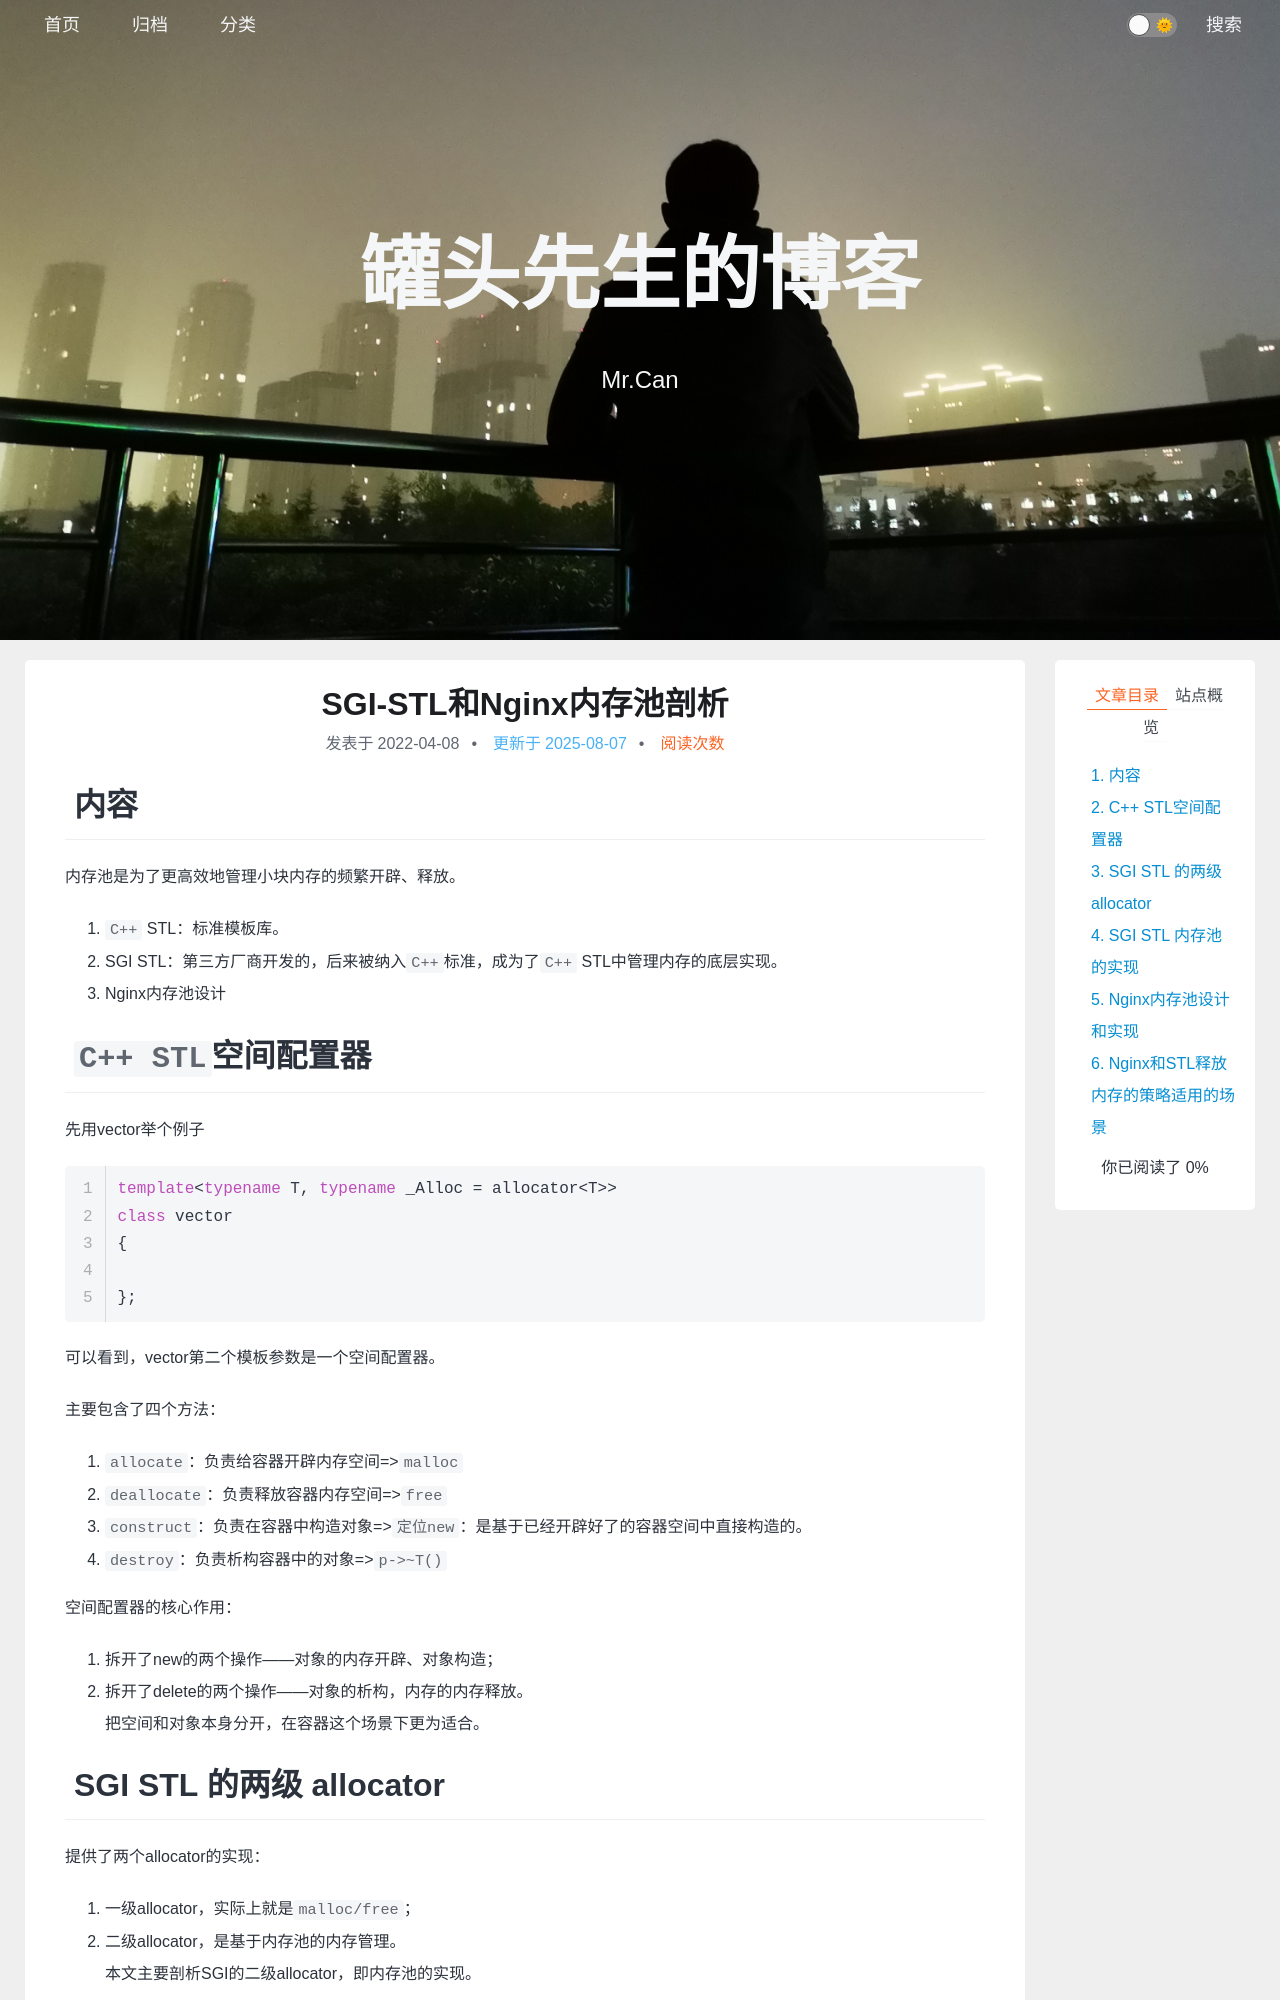

repository: xing-cg/xing-cg.github.io · page: 项目/SGI-STL和Nginx内存池剖析/index.html · generator: jekyll

---
title: SGI-STL和Nginx内存池剖析
categories:
  - - 项目
    - 内存池
  - - Cpp
    - STL
tags: 
date: 2022/4/8
updated: 2025/8/7
comments: 
published:
---
# 内容

内存池是为了更高效地管理小块内存的频繁开辟、释放。
1. `C++` STL：标准模板库。
2. SGI STL：第三方厂商开发的，后来被纳入`C++`标准，成为了`C++` STL中管理内存的底层实现。
3. Nginx内存池设计
# `C++ STL`空间配置器

先用vector举个例子

```cpp
template<typename T, typename _Alloc = allocator<T>>
class vector
{
    
};
```

可以看到，vector第二个模板参数是一个空间配置器。

主要包含了四个方法：
1. `allocate`：负责给容器开辟内存空间=>`malloc`
2. `deallocate`：负责释放容器内存空间=>`free`
3. `construct`：负责在容器中构造对象=>`定位new`：是基于已经开辟好了的容器空间中直接构造的。
4. `destroy`：负责析构容器中的对象=>`p->~T()`

空间配置器的核心作用：
1. 拆开了new的两个操作——对象的内存开辟、对象构造；
2. 拆开了delete的两个操作——对象的析构，内存的内存释放。
把空间和对象本身分开，在容器这个场景下更为适合。
# SGI STL 的两级 allocator

提供了两个allocator的实现：
1. 一级allocator，实际上就是`malloc/free`；
2. 二级allocator，是基于内存池的内存管理。
本文主要剖析SGI的二级allocator，即内存池的实现。

通过阅读源码，发现：

SGI STL底层对于容器的对象的构造、析构是通过自定义的全局模板函数Construct和Destroy完成的。
而点进去发现本质上仍是通过**定位new**、**调用对象的析构**函数完成的。这些都是内存申请、释放工作之外的动作。

因此，可以推断，SGI STL的空间配置器**主要工作的区别在于 allocate 和 deallocate**，即**对容器内存申请、释放的管理**。
# SGI STL 内存池的实现
内存池的粒度信息
```cpp
enum { _ALIGN = 8 };
enum { _MAX_BYTES = 128 };
enum { _NFREELISTS = 16 };
```
每一个内存chunk块的头信息
```cpp
union _Obj
{
    union _Obj* _M_free_list_link;
    char _M_client_data[1];
};
```
组织所有自由链表的指针数组。
这是静态变量，多线程共享，volatile避免了读取缓存的脏数据。
```cpp
static _Obj* __STL_VOLATILE _S_free_list[_NFREELISTS];
```
图示：
![](../../images/SGI%20STL和Nginx内存池剖析/image-20250807041312313.png)
一个数组，第 1 个位置存放的是 8 字节的内存池，第 2 个位置存放的是 16 字节的内存池，...，最后一个位置存放的是 128 字节的内存池。数组的大小和每个位置对应的字节数由**内存池的粒度信息**决定。
![](../../images/SGI%20STL和Nginx内存池剖析/image-20250807041752139.png)
